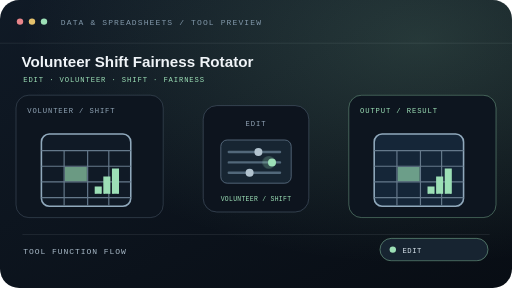
t = 0.00 s
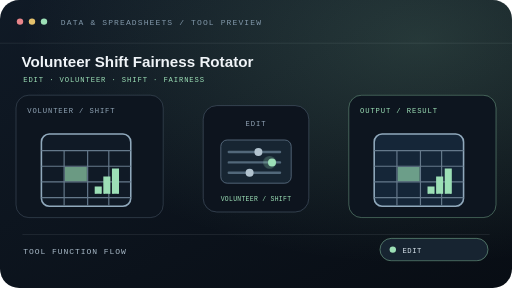
t = 0.50 s
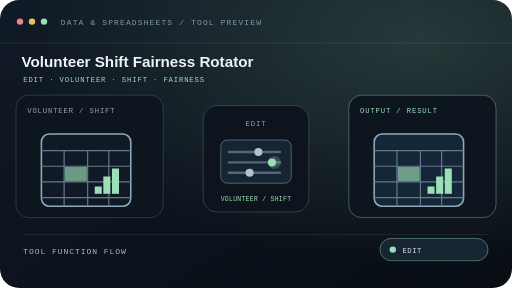
t = 1.50 s
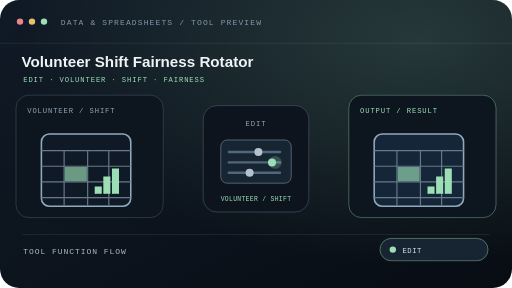
t = 2.00 s
t = 2.50 s: frame unchanged from t = 1.50 s, image omitted
t = 3.50 s: frame unchanged from t = 0.50 s, image omitted

The animated SVG that drew these frames (rendered in a browser with its animation timeline set to each time). Animation: 1 CSS @keyframes rule; one cycle of 4.00 s, repeats indefinitely.

<svg xmlns="http://www.w3.org/2000/svg" width="640" height="360" viewBox="0 0 640 360" role="img" aria-labelledby="title desc" data-tool="volunteer-shift-fairness-rotator" data-scene="grid-edit">
<title id="title">Volunteer Shift Fairness Rotator — animated tool preview</title><desc id="desc">A function-specific grid scene for Volunteer Shift Fairness Rotator. Assign volunteers to shifts by lowest prior assignment count, then rotate ties deterministically.</desc>
<defs><linearGradient id="bg-motion-1w9c11u" x1="0" y1="0" x2="1" y2="1"><stop stop-color="#101a26"/><stop offset="1" stop-color="#080d14"/></linearGradient><radialGradient id="glow-motion-1w9c11u" cx="82%" cy="14%" r="78%"><stop stop-color="#9cdfb6" stop-opacity=".18"/><stop offset="1" stop-color="#9cdfb6" stop-opacity="0"/></radialGradient></defs>
<style>@keyframes motion-1w9c11u{0%,100%{transform:translateX(-4px)}50%{transform:translateX(4px)}}.motion{animation:motion-1w9c11u 4.0s ease-in-out infinite;transform-box:fill-box;transform-origin:center;will-change:transform,opacity}@media(prefers-reduced-motion:reduce){.motion{animation:none!important;will-change:auto}}</style>
<rect width="640" height="360" rx="24" fill="url(#bg-motion-1w9c11u)"/><rect width="640" height="360" rx="24" fill="url(#glow-motion-1w9c11u)"/>
<path d="M0 54h640" stroke="#e1edf3" stroke-opacity=".1"/><circle cx="25" cy="27" r="4" fill="#e8858a"/><circle cx="40" cy="27" r="4" fill="#e4c16c"/><circle cx="55" cy="27" r="4" fill="#9cdfb6"/>
<text x="76" y="31" fill="#8298aa" font-size="10" font-family="monospace" letter-spacing="1.4">DATA &amp; SPREADSHEETS / TOOL PREVIEW</text>
<text x="27" y="84" fill="#f0f4f8" font-size="19" font-family="Arial,sans-serif" font-weight="700">Volunteer Shift Fairness Rotator</text>
<text x="29" y="103" fill="#9cdfb6" font-size="9" font-family="monospace" letter-spacing="1.1">EDIT · VOLUNTEER · SHIFT · FAIRNESS</text>
<rect x="20" y="119" width="184" height="153" rx="16" fill="#0d151f" stroke="#718597" stroke-opacity=".38"/><text x="34" y="141" fill="#91a5b6" font-size="9" font-family="monospace" letter-spacing="1.1">VOLUNTEER / SHIFT</text>
<g transform="translate(39 148) scale(0.98)"><rect x="13" y="20" width="114" height="92" rx="10" fill="#101a26" stroke="#90a9bc" stroke-width="2"/><path d="M13 41h114M13 61h114M13 81h114M13 101h114M42 41v70M72 41v70M99 41v70" stroke="#65798b" stroke-width="1.5"/><rect x="43" y="62" width="28" height="18" fill="#9cdfb6" opacity=".65"/><path d="M82 96v-8h7v8m4 0V75h7v21m4 0V65h7v31" fill="#9cdfb6" stroke="#9cdfb6" stroke-width="2"/></g>
<rect x="254" y="132" width="132" height="133" rx="17" fill="#0d141e" stroke="#607488" stroke-opacity=".55"/><text x="320" y="158" text-anchor="middle" fill="#91a3b5" font-size="9" font-family="monospace" letter-spacing="1.1">EDIT</text><rect x="276" y="175" width="88" height="54" rx="8" fill="#172532" stroke="#607488"/><path d="M286 190h64" stroke="#52687a" stroke-width="3" stroke-linecap="round"/><circle cx="323" cy="190" r="5" fill="#b2c3cf"/><path d="M286 203h64" stroke="#52687a" stroke-width="3" stroke-linecap="round"/><circle cx="340" cy="203" r="5" fill="#9cdfb6"/><path d="M286 216h64" stroke="#52687a" stroke-width="3" stroke-linecap="round"/><circle cx="312" cy="216" r="5" fill="#b2c3cf"/><g class="motion"><circle cx="340" cy="203" r="8" fill="#9cdfb6" opacity=".24"/></g><text x="320" y="251" text-anchor="middle" fill="#9cdfb6" font-size="8" font-family="monospace" letter-spacing=".4">VOLUNTEER / SHIFT</text>
<rect x="436" y="119" width="184" height="153" rx="16" fill="#0d151f" stroke="#9cdfb6" stroke-opacity=".46"/><text x="450" y="141" fill="#9cdfb6" font-size="9" font-family="monospace" letter-spacing="1.1">OUTPUT / RESULT</text>
<g transform="translate(455 148) scale(0.98)"><rect x="13" y="20" width="114" height="92" rx="10" fill="#152638" stroke="#90a9bc" stroke-width="2"/><path d="M13 41h114M13 61h114M13 81h114M13 101h114M42 41v70M72 41v70M99 41v70" stroke="#65798b" stroke-width="1.5"/><rect x="43" y="62" width="28" height="18" fill="#9cdfb6" opacity=".65"/><path d="M82 96v-8h7v8m4 0V75h7v21m4 0V65h7v31" fill="#9cdfb6" stroke="#9cdfb6" stroke-width="2"/></g>
<path d="M28 293h584" stroke="#dce7ed" stroke-opacity=".12"/><text x="29" y="318" fill="#a9bac8" font-size="10" font-family="monospace" letter-spacing="1.2">TOOL FUNCTION FLOW</text>
<rect x="475" y="298" width="135" height="28" rx="14" fill="#172431" stroke="#9cdfb6" stroke-opacity=".55"/><circle cx="491" cy="312" r="4" fill="#9cdfb6"/><text x="503" y="316" fill="#d7e3eb" font-size="9" font-family="monospace" letter-spacing=".7">EDIT</text>
</svg>
